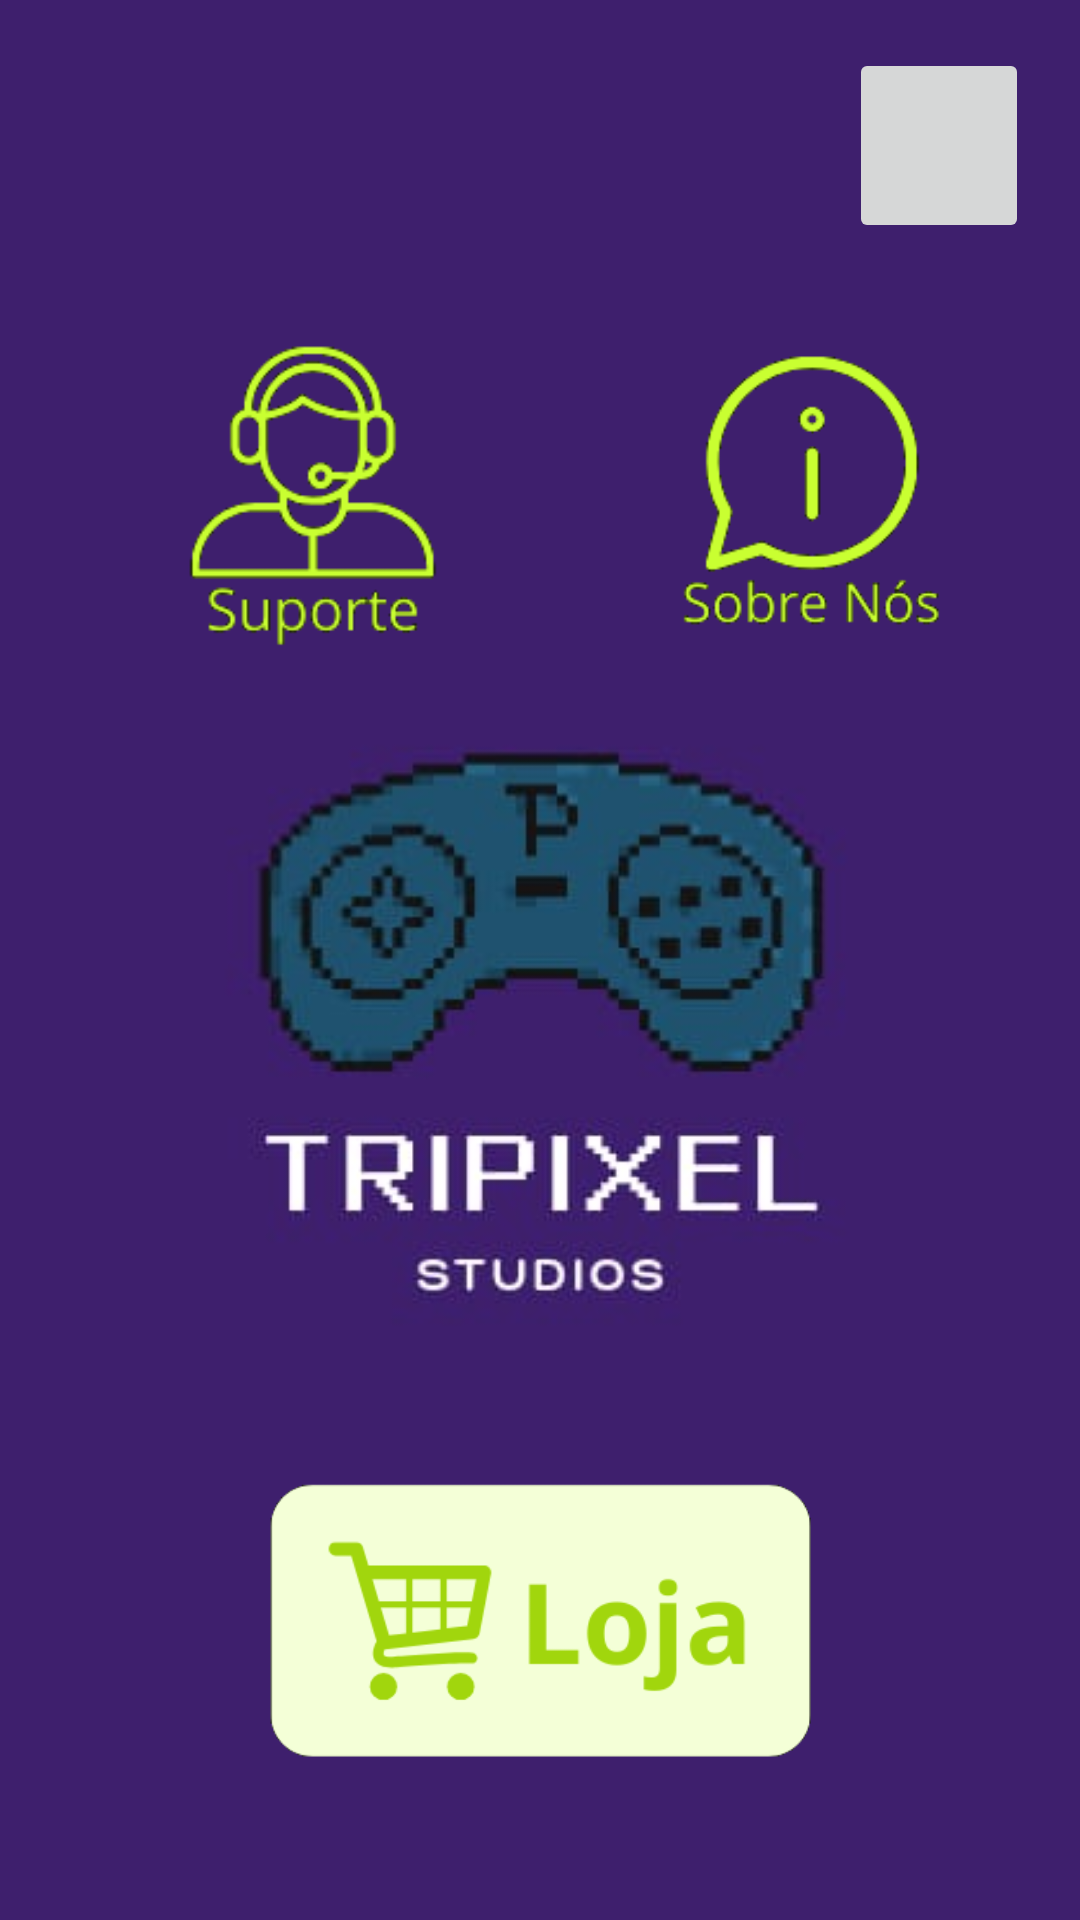

This screen was rendered from an Android layout file. Write that file and the resources it references.
<!-- AndroidManifest.xml: application theme Theme.AppCompat.Light.NoActionBar -->
<!-- res/layout/activity_home.xml -->
<?xml version="1.0" encoding="utf-8"?>
<androidx.constraintlayout.widget.ConstraintLayout xmlns:android="http://schemas.android.com/apk/res/android"
    xmlns:app="http://schemas.android.com/apk/res-auto"
    xmlns:tools="http://schemas.android.com/tools"
    android:layout_width="match_parent"
    android:layout_height="match_parent"
    android:background="#3E1F6D"
    tools:context=".HomeActivity">

    <ImageView
        android:id="@+id/ivFundo"
        android:layout_width="429dp"
        android:layout_height="464dp"
        android:layout_marginTop="108dp"
        android:contentDescription="@string/todo"
        app:layout_constraintEnd_toEndOf="parent"
        app:layout_constraintStart_toStartOf="parent"
        app:layout_constraintTop_toTopOf="parent"
        app:srcCompat="@drawable/tripixellogo" />

    <ImageButton
        android:id="@+id/btnSobreNos"
        android:layout_width="98dp"
        android:layout_height="113dp"
        android:layout_marginTop="108dp"
        android:background="#000000"
        android:backgroundTint="#00FFFFFF"
        android:contentDescription="@string/btnSobreNos"
        android:foreground="?android:attr/selectableItemBackground"
        android:scaleType="centerInside"
        app:layout_constraintEnd_toEndOf="parent"
        app:layout_constraintHorizontal_bias="0.587"
        app:layout_constraintStart_toEndOf="@+id/btnSuporte"
        app:layout_constraintTop_toTopOf="parent"
        app:srcCompat="@drawable/btnsobrenos"
        tools:ignore="DuplicateSpeakableTextCheck" />

    <ImageButton
        android:id="@+id/btnSuporte"
        android:layout_width="105dp"
        android:layout_height="110dp"
        android:layout_marginStart="52dp"
        android:layout_marginTop="108dp"
        android:background="#00000000"
        android:backgroundTint="#00000000"
        android:contentDescription="@string/btnSuporte"
        android:foreground="?android:attr/selectableItemBackground"
        android:scaleType="centerInside"
        app:layout_constraintStart_toStartOf="parent"
        app:layout_constraintTop_toTopOf="parent"
        app:srcCompat="@drawable/btnsuporte" />

    <ImageButton
        android:id="@+id/btnLoja"
        android:layout_width="191dp"
        android:layout_height="99dp"
        android:layout_marginBottom="52dp"
        android:background="#00FFFFFF"
        android:contentDescription="@string/btnLoja"
        android:scaleType="centerInside"
        app:layout_constraintBottom_toBottomOf="parent"
        app:layout_constraintEnd_toEndOf="parent"
        app:layout_constraintStart_toStartOf="parent"
        app:srcCompat="@drawable/btnloja"
        android:foreground="?android:attr/selectableItemBackground"/>

    <ImageButton
        android:id="@+id/btnPerfil"
        android:layout_width="60dp"
        android:layout_height="65dp"
        android:layout_marginTop="16dp"
        android:layout_marginEnd="17dp"
        android:scaleType="centerCrop"
        app:layout_constraintEnd_toEndOf="parent"
        app:layout_constraintTop_toTopOf="parent"
        tools:src="@drawable/ic_launcher_background" />


</androidx.constraintlayout.widget.ConstraintLayout>
<!-- resources referenced by this layout -->
<resources>
  <!-- drawable btnloja: png bitmap (drawable, 8675 bytes) -->
  <!-- drawable btnsobrenos: png bitmap (drawable, 307083 bytes) -->
  <!-- drawable btnsuporte: png bitmap (drawable, 348054 bytes) -->
  <!-- drawable tripixellogo: jpg bitmap (drawable, 10587 bytes) -->
  <string name="btnLoja">.</string>
  <string name="btnSobreNos">.</string>
  <string name="btnSuporte">.</string>
  <string name="todo">TODO</string>
</resources>
